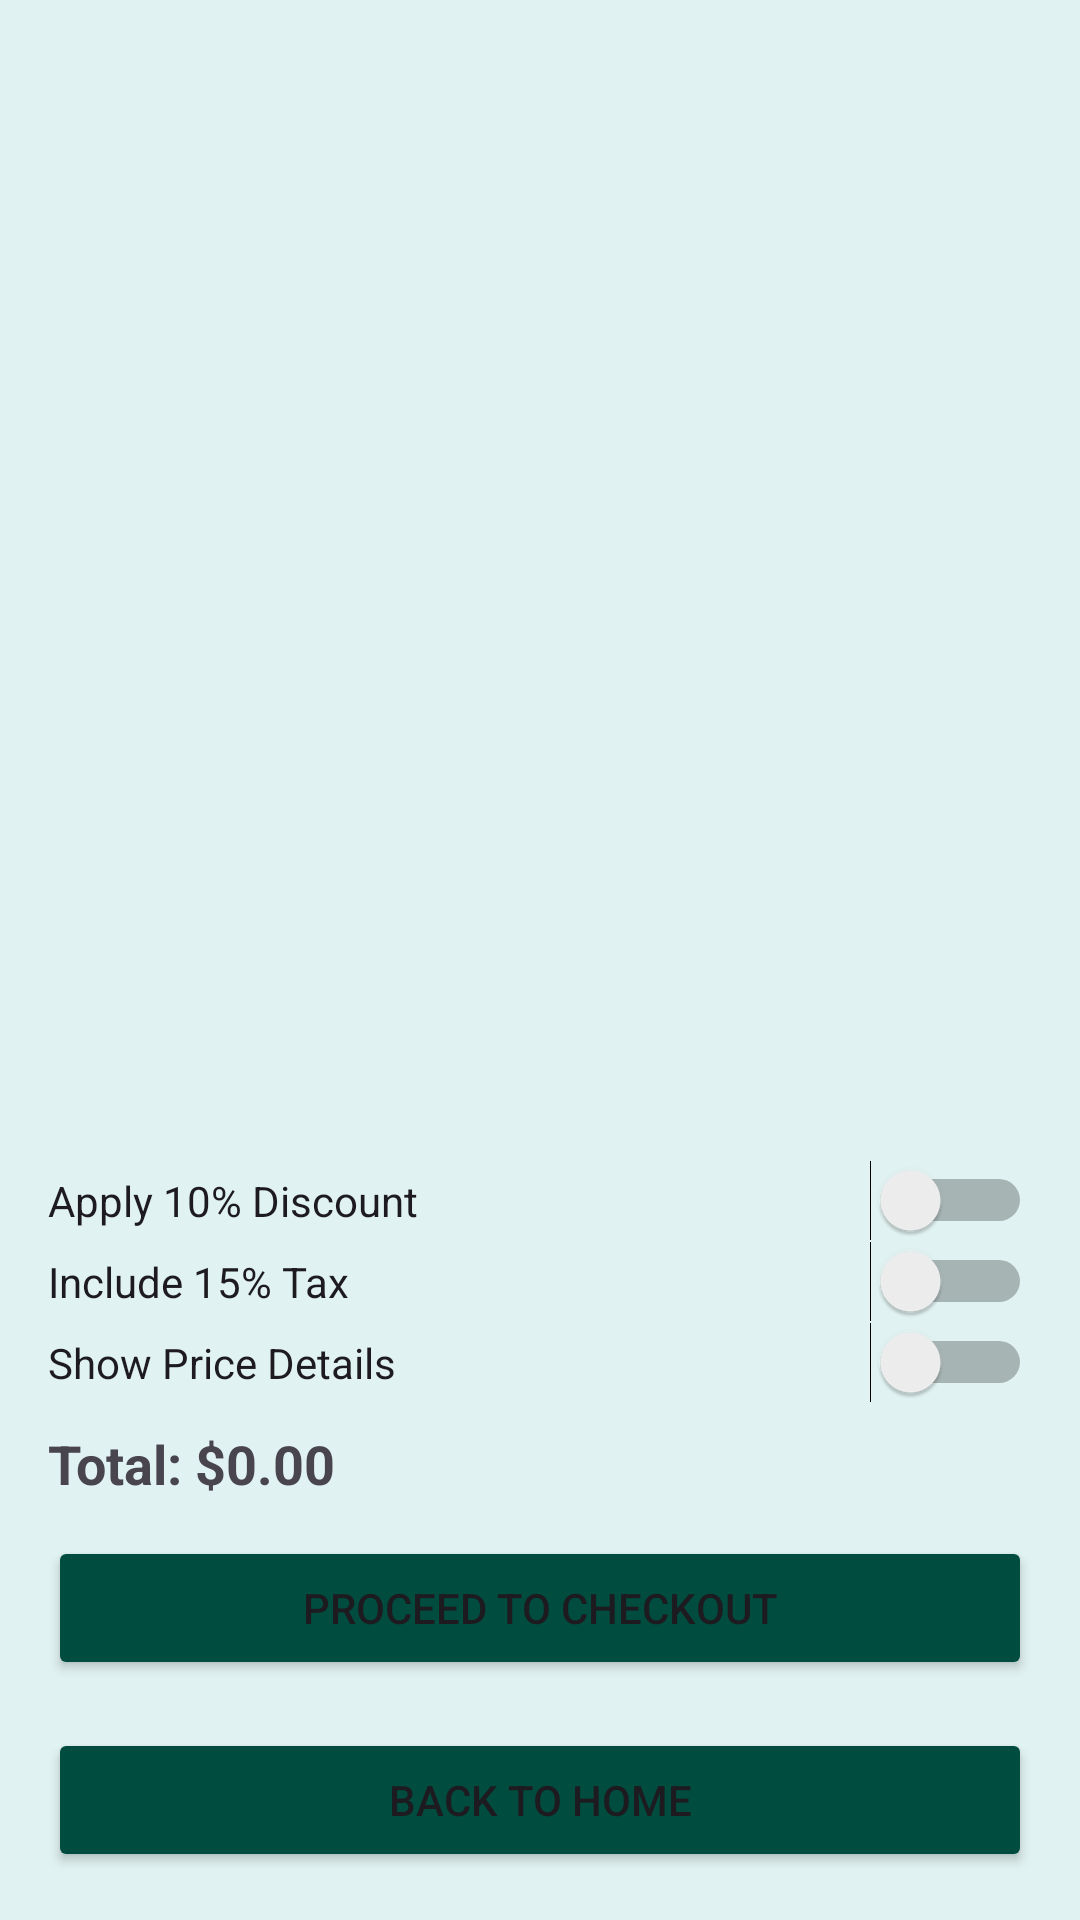

Android layout source for this screen:
<!-- AndroidManifest.xml: application theme Theme.Flowershopapp -->
<!-- res/layout/activity_cart.xml -->
<?xml version="1.0" encoding="utf-8"?>
<LinearLayout xmlns:android="http://schemas.android.com/apk/res/android"
    android:padding="16dp"
    android:orientation="vertical"
    android:background="@color/teal"
    android:layout_width="match_parent"
    android:layout_height="match_parent">

    <ListView
        android:id="@+id/cartListView"
        android:layout_width="match_parent"
        android:layout_height="0dp"
        android:layout_weight="1"
        android:dividerHeight="1dp" />

    
    <Switch
        android:id="@+id/switchDiscount"
        android:layout_width="match_parent"
        android:layout_height="wrap_content"
        android:text="Apply 10% Discount" />

    <Switch
        android:id="@+id/switchTax"
        android:layout_width="match_parent"
        android:layout_height="wrap_content"
        android:text="Include 15% Tax" />

    <Switch
        android:id="@+id/switchShowDetails"
        android:layout_width="match_parent"
        android:layout_height="wrap_content"
        android:text="Show Price Details" />

    <TextView
        android:id="@+id/cartTotal"
        android:text="Total: $0.00"
        android:textSize="18sp"
        android:textStyle="bold"
        android:layout_marginTop="8dp"
        android:layout_width="wrap_content"
        android:layout_height="wrap_content" />

    <Button
        android:id="@+id/checkoutBtn"
        android:backgroundTint="@color/tealdarken"
        android:text="Proceed to Checkout"
        android:layout_marginTop="12dp"
        android:layout_width="match_parent"
        android:layout_height="wrap_content" />
    <Button
        android:id="@+id/btnBackHome"
        android:layout_width="match_parent"
        android:layout_height="wrap_content"

        android:backgroundTint="@color/tealdarken"
        android:text="Back to Home"
        android:layout_marginTop="16dp" />
</LinearLayout>
<!-- resources referenced by this layout -->
<resources>
  <color name="teal">#e0f2f1</color>
  <color name="tealdarken">#004d40</color>
  <style name="Theme.Flowershopapp" parent="Base.Theme.Flowershopapp" />
  <style name="Base.Theme.Flowershopapp" parent="Theme.Material3.DayNight.NoActionBar">
          
          
      </style>
</resources>
